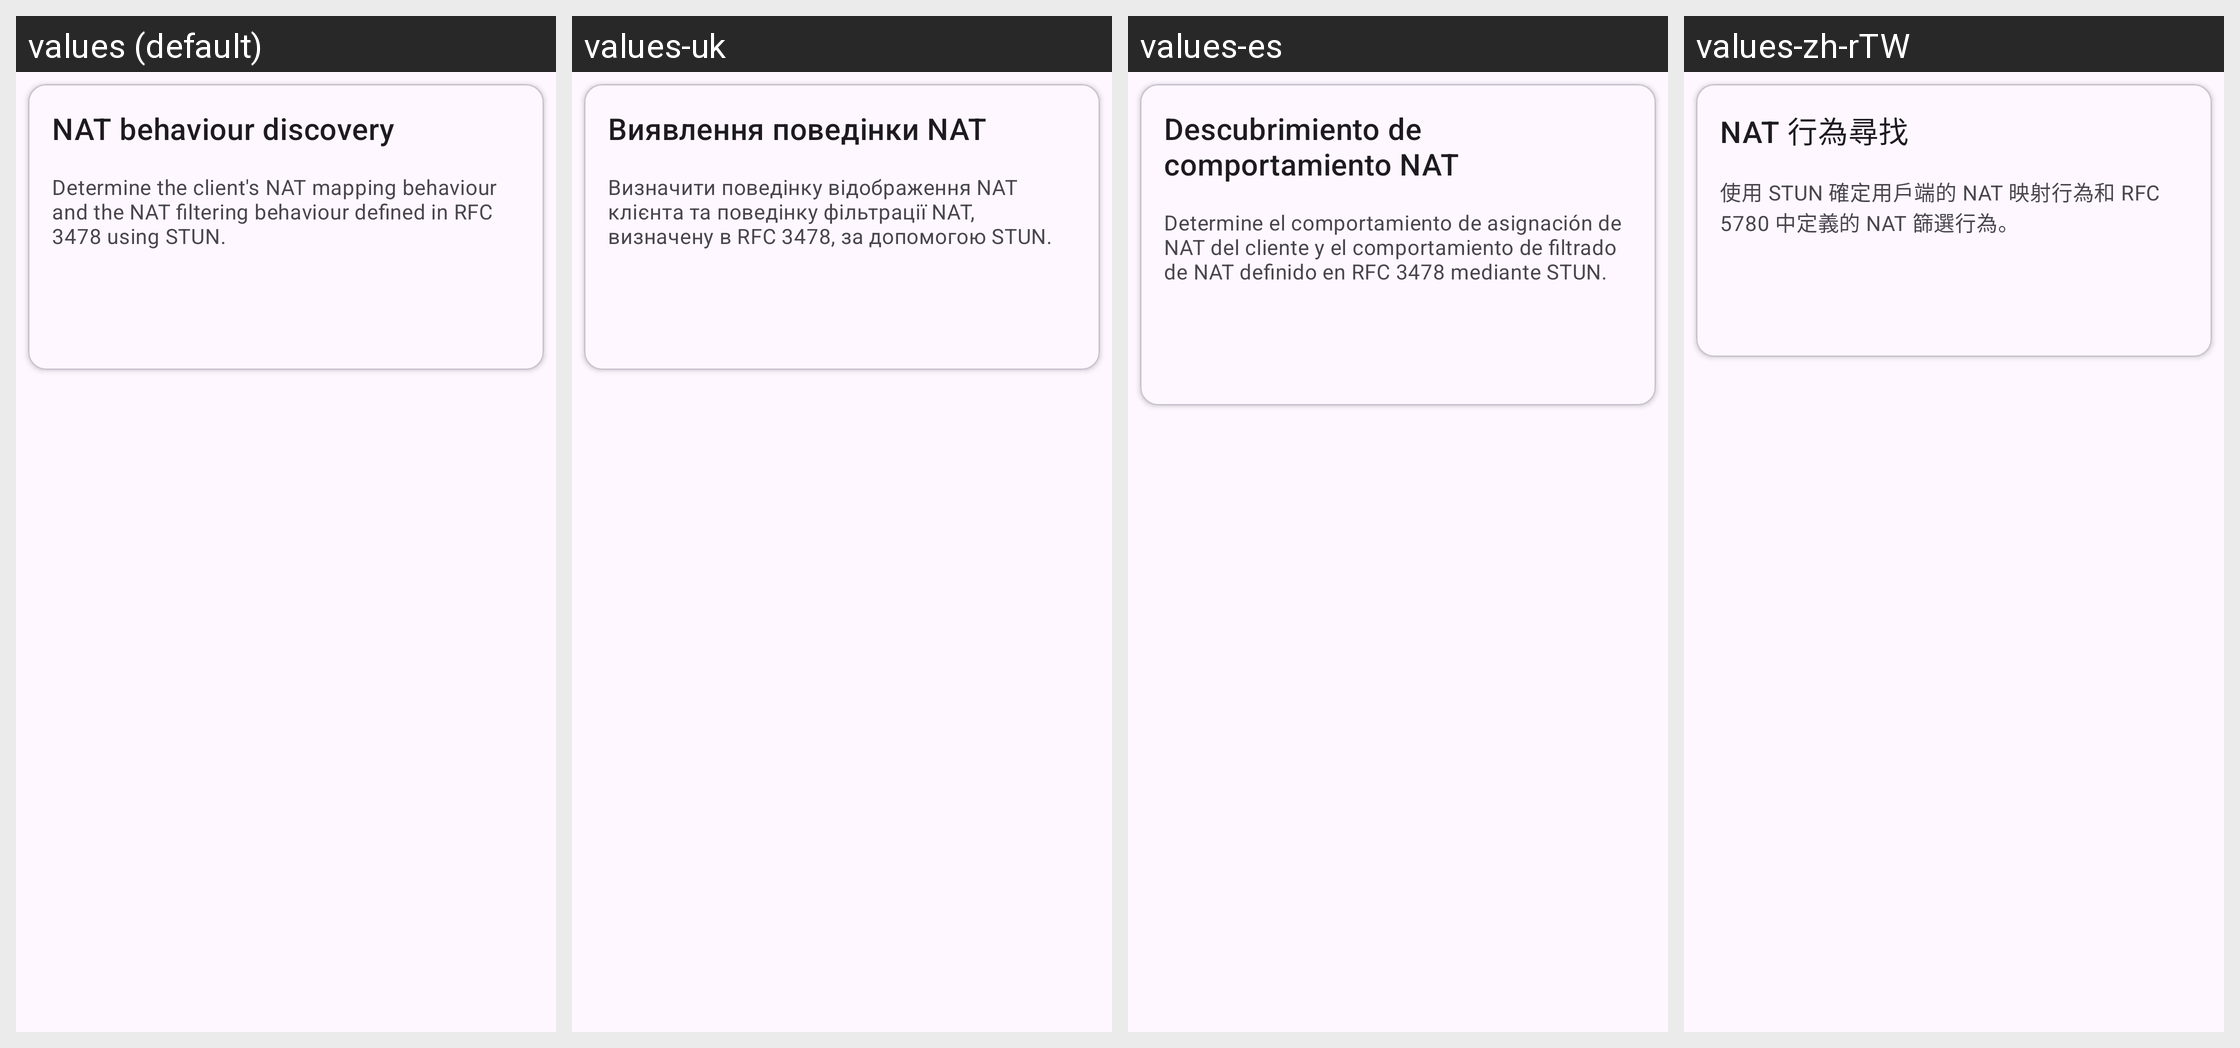

This grid shows one Android layout under several languages. Give, for every string resource on the screen, its name, the default text and each shown locale's text.
Android screen res/layout/layout_network.xml rendered under 4 locales, left to right: values (default), values-uk, values-es, values-zh-rTW. Device: Nexus 5 (rendered at 1080×1920; each locale shown at half size, 540×960, under a caption strip naming it); theme Theme.Start.
Other locales in the repository, not shown: values-ar, values-be, values-fa, values-fr, values-in, values-ja, values-nb-rNO, values-ru, values-tr, values-zh-rCN, values-zh-rHK.
Strings drawn on this screen, with the default value and each locale's value (text and hints the layout hard-codes, and strings that could not be matched under every locale, appear in the picture but are not listed):

stun_test
  values: NAT behaviour discovery
  values-uk: Виявлення поведінки NAT
  values-es: Descubrimiento de comportamiento NAT
  values-zh-rTW: NAT 行為尋找

stun_test_summary
  values: Determine the client's NAT mapping behaviour and the NAT filtering behaviour defined in RFC 3478 using STUN.
  values-uk: Визначити поведінку відображення NAT клієнта та поведінку фільтрації NAT, визначену в RFC 3478, за допомогою STUN.
  values-es: Determine el comportamiento de asignación de NAT del cliente y el comportamiento de filtrado de NAT definido en RFC 3478 mediante STUN.
  values-zh-rTW: 使用 STUN 確定用戶端的 NAT 映射行為和 RFC 5780 中定義的 NAT 篩選行為。
